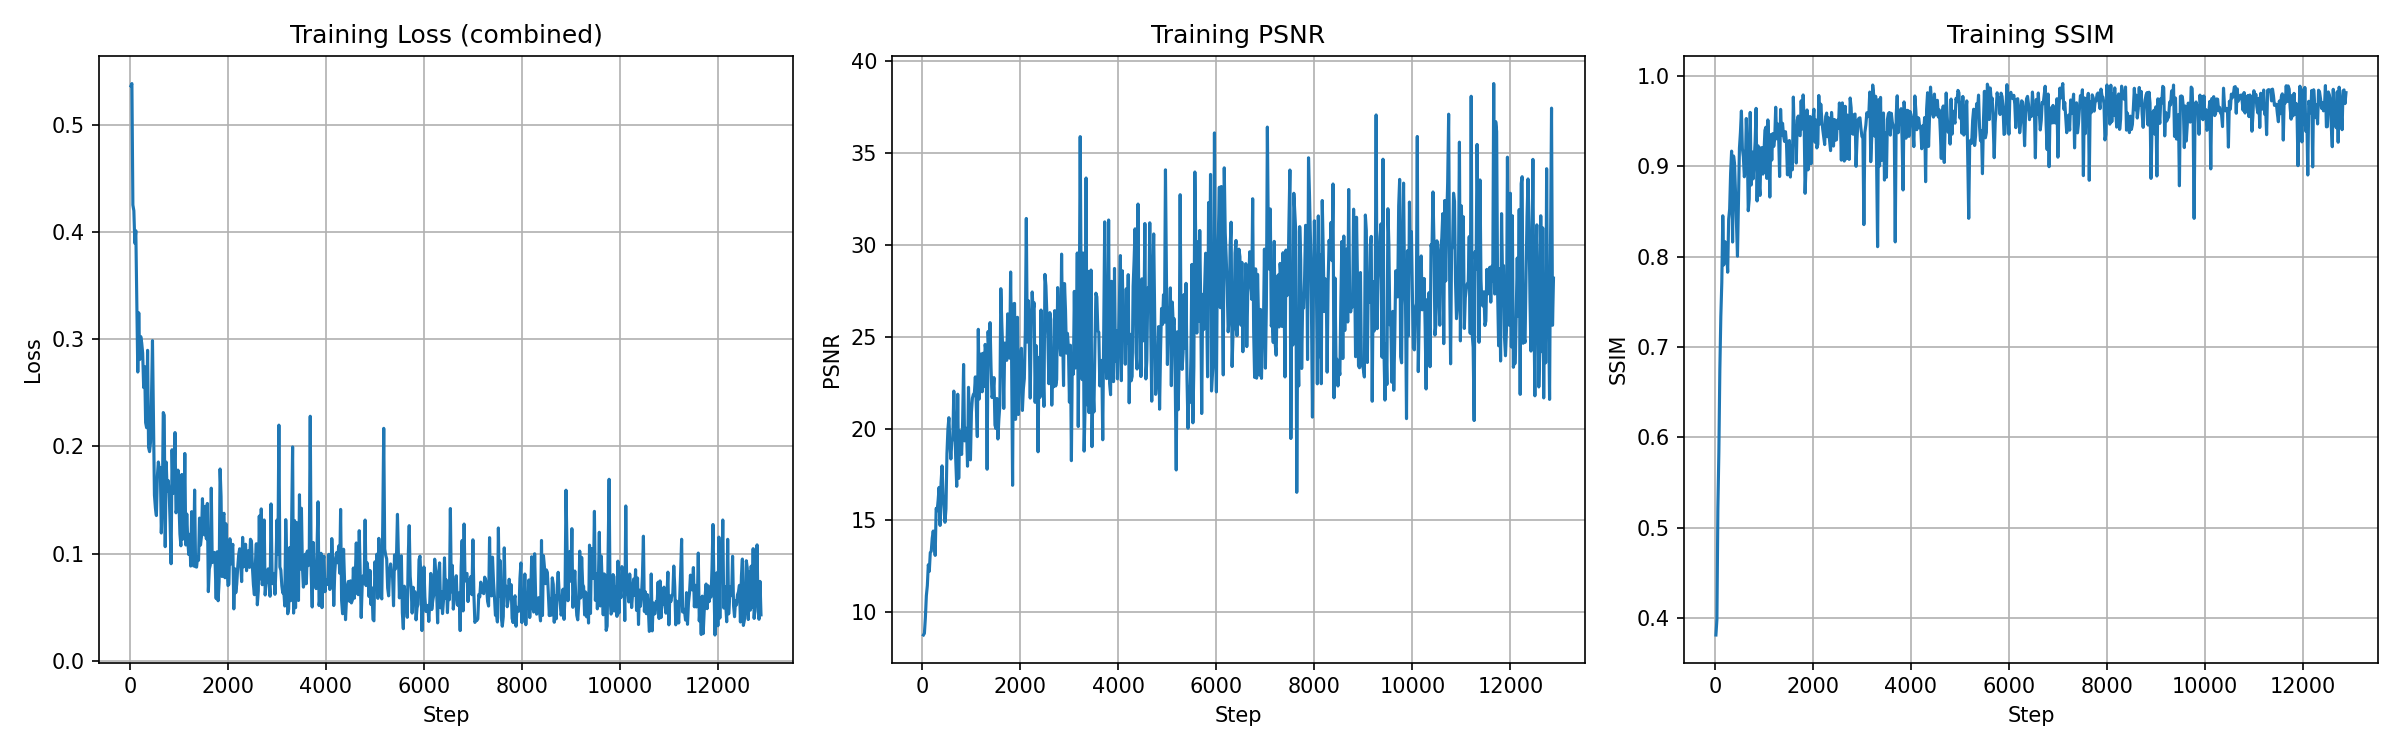

The file beside this chart, header and first rows:
step, epoch, batch, loss, l1, edge, vgg, psnr, ssim
20, 1, 20, 0.5361, 0.3721, 0.3279, 0.0, 8.764, 0.3812
40, 1, 40, 0.5382, 0.3457, 0.385, 0.0, 8.853, 0.3983
60, 1, 60, 0.4251, 0.3193, 0.2116, 0.0, 9.703, 0.5214
80, 1, 80, 0.4197, 0.2745, 0.2905, 0.0, 10.91, 0.5836
100, 1, 100, 0.3894, 0.2554, 0.2682, 0.0, 11.46, 0.6745
120, 1, 120, 0.4011, 0.2204, 0.3613, 0.0, 12.59, 0.7336
140, 1, 140, 0.3369, 0.2302, 0.2134, 0.0, 12.23, 0.7714
160, 1, 160, 0.2694, 0.2132, 0.1124, 0.0, 13.25, 0.8452
180, 1, 180, 0.3246, 0.1961, 0.2569, 0.0, 13.33, 0.7908
200, 1, 200, 0.281, 0.183, 0.196, 0.0, 14.05, 0.8167
220, 1, 220, 0.3025, 0.1738, 0.2573, 0.0, 14.43, 0.8149
240, 1, 240, 0.2965, 0.176, 0.2411, 0.0, 13.87, 0.8049
260, 1, 260, 0.2871, 0.1831, 0.2079, 0.0, 13.1, 0.7827
280, 1, 280, 0.255, 0.1475, 0.2148, 0.0, 15.66, 0.8413
300, 1, 300, 0.2745, 0.1459, 0.2573, 0.0, 15.53, 0.8525
320, 1, 320, 0.2223, 0.1397, 0.1651, 0.0, 16.09, 0.8926
340, 2, 18, 0.2175, 0.1234, 0.1881, 0.0, 16.8, 0.9168
360, 2, 38, 0.2896, 0.1399, 0.2995, 0.0, 14.73, 0.8162
380, 2, 58, 0.1991, 0.1189, 0.1605, 0.0, 17.05, 0.9114
400, 2, 78, 0.1952, 0.116, 0.1584, 0.0, 17.98, 0.9027
420, 2, 98, 0.204, 0.1259, 0.1561, 0.0, 16.4, 0.8708
440, 2, 118, 0.2462, 0.131, 0.2302, 0.0, 15.63, 0.8345
460, 2, 138, 0.2986, 0.1468, 0.3037, 0.0, 14.9, 0.8005
480, 2, 158, 0.2288, 0.1154, 0.2267, 0.0, 15.63, 0.8635
500, 2, 178, 0.1547, 0.09796, 0.1134, 0.0, 18.64, 0.9201
520, 2, 198, 0.1426, 0.08598, 0.1132, 0.0, 19.97, 0.9372
540, 2, 218, 0.1356, 0.08198, 0.1073, 0.0, 20.6, 0.9611
560, 2, 238, 0.1727, 0.08663, 0.1722, 0.0, 19.26, 0.9196
580, 2, 258, 0.1856, 0.09073, 0.1897, 0.0, 18.35, 0.9104
600, 2, 278, 0.1776, 0.08431, 0.1865, 0.0, 19.34, 0.8883
620, 2, 298, 0.1802, 0.07502, 0.2103, 0.0, 19.41, 0.8966
640, 2, 318, 0.1194, 0.06858, 0.1015, 0.0, 22.05, 0.9529
660, 3, 16, 0.1433, 0.07113, 0.1444, 0.0, 20.18, 0.9198
680, 3, 36, 0.2316, 0.1045, 0.2542, 0.0, 18.28, 0.8507
700, 3, 56, 0.2292, 0.08312, 0.2921, 0.0, 16.86, 0.8637
720, 3, 76, 0.1067, 0.05977, 0.09378, 0.0, 21.87, 0.9596
740, 3, 96, 0.1855, 0.07921, 0.2126, 0.0, 17.29, 0.8792
760, 3, 116, 0.1584, 0.06448, 0.1878, 0.0, 19.88, 0.9158
780, 3, 136, 0.1683, 0.0674, 0.2017, 0.0, 18.98, 0.886
800, 3, 156, 0.1581, 0.06897, 0.1783, 0.0, 18.6, 0.9071
820, 3, 176, 0.1287, 0.05618, 0.1451, 0.0, 20.36, 0.9269
840, 3, 196, 0.09076, 0.05121, 0.07911, 0.0, 23.5, 0.964
860, 3, 216, 0.197, 0.09795, 0.1981, 0.0, 19.34, 0.8616
880, 3, 236, 0.1563, 0.05184, 0.2089, 0.0, 20.02, 0.9226
900, 3, 256, 0.1671, 0.0825, 0.1692, 0.0, 20.02, 0.8812
920, 3, 276, 0.213, 0.06966, 0.2866, 0.0, 17.96, 0.8677
940, 3, 296, 0.1382, 0.05329, 0.1698, 0.0, 22.25, 0.9204
960, 3, 316, 0.1425, 0.04759, 0.1898, 0.0, 20.33, 0.9206
980, 4, 14, 0.178, 0.05681, 0.2424, 0.0, 18.3, 0.8913
1000, 4, 34, 0.1481, 0.05827, 0.1797, 0.0, 20.91, 0.9136
1020, 4, 54, 0.1185, 0.04496, 0.1471, 0.0, 21.66, 0.9397
1040, 4, 74, 0.1074, 0.04178, 0.1313, 0.0, 21.87, 0.9433
1060, 4, 94, 0.1739, 0.05557, 0.2367, 0.0, 21.93, 0.8866
1080, 4, 114, 0.1137, 0.04664, 0.134, 0.0, 22.82, 0.9513
1100, 4, 134, 0.1249, 0.04456, 0.1607, 0.0, 21.18, 0.9246
1120, 4, 154, 0.1935, 0.06133, 0.2643, 0.0, 19.57, 0.8659
1140, 4, 174, 0.1082, 0.04114, 0.1342, 0.0, 25.41, 0.9351
1160, 4, 194, 0.1371, 0.048, 0.1783, 0.0, 21.62, 0.9068
1180, 4, 214, 0.1128, 0.03737, 0.1508, 0.0, 23.61, 0.9362
1200, 4, 234, 0.09932, 0.04612, 0.1064, 0.0, 24.07, 0.9219
... 584 more rows
